Labelled photos from "15_Scene_Cartoon", an image-classification folder in autumn-tilley/Cartoon-Classification-Exploration. The possible labels are: bedroom, coast, forest, highway, industrial, inside city, kitchen, living room, mountain, office, open country, store, street, suburb, tall building.

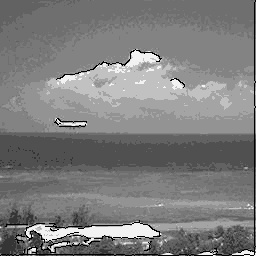
Label: coast

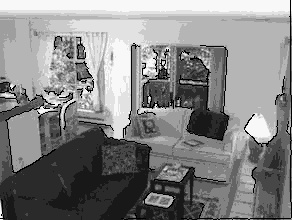
Label: living room

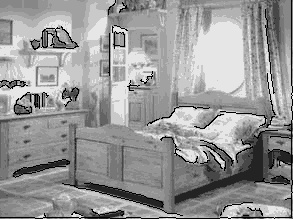
Label: bedroom

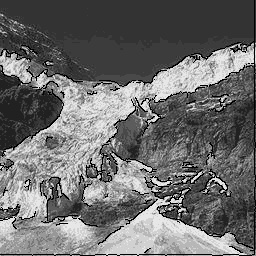
Label: mountain

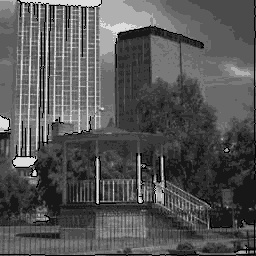
Label: tall building

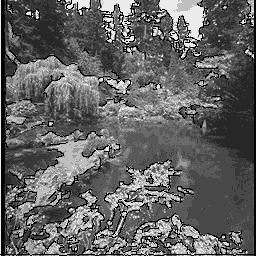
Label: forest
